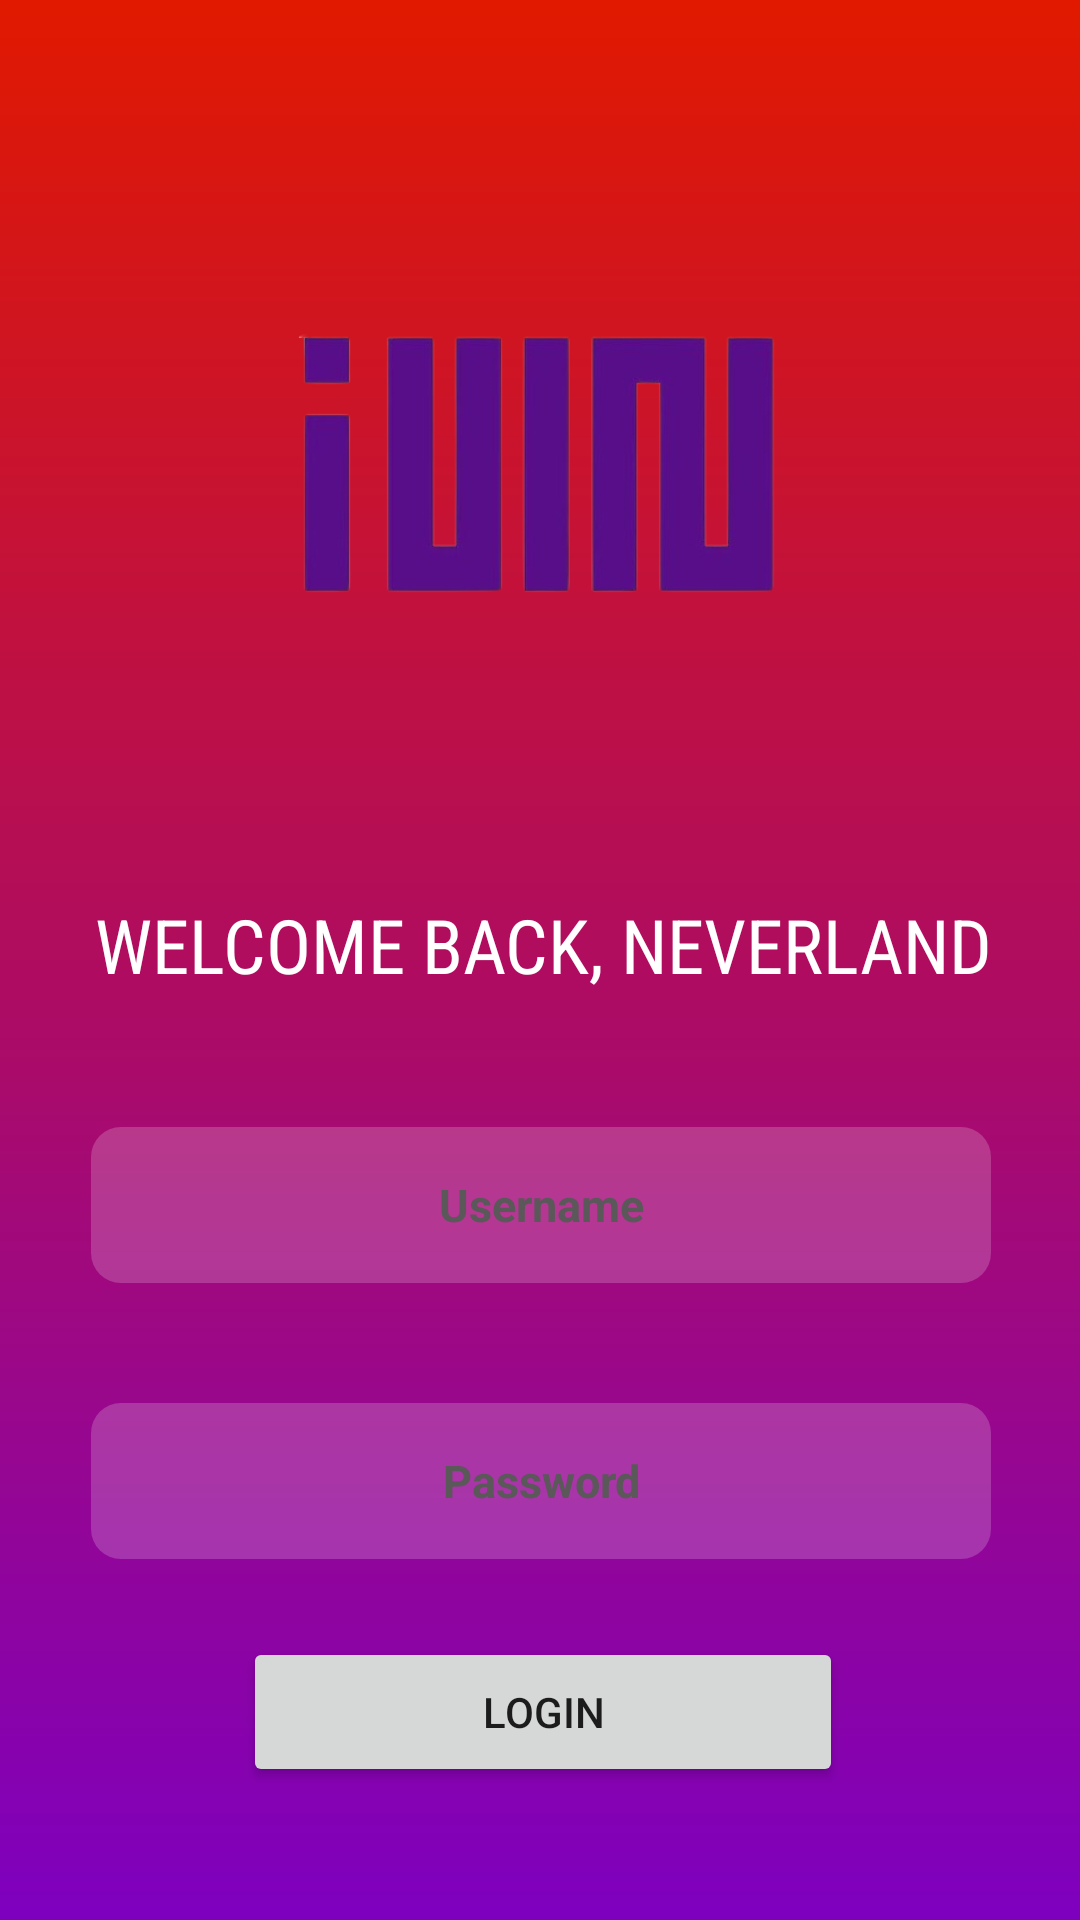

This screen was rendered from an Android layout file. Write that file and the resources it references.
<!-- AndroidManifest.xml: application theme Theme.EXAM -->
<!-- res/layout/activity_login.xml -->
<?xml version="1.0" encoding="utf-8"?>
<androidx.constraintlayout.widget.ConstraintLayout xmlns:android="http://schemas.android.com/apk/res/android"
    xmlns:app="http://schemas.android.com/apk/res-auto"
    xmlns:tools="http://schemas.android.com/tools"
    android:background="@drawable/background"
    android:layout_width="match_parent"
    android:layout_height="match_parent"
    tools:context=".login">

    <ImageView
        android:id="@+id/imageView3"
        android:layout_width="270dp"
        android:layout_height="198dp"
        android:layout_marginTop="56dp"
        app:layout_constraintEnd_toEndOf="parent"
        app:layout_constraintHorizontal_bias="0.496"
        app:layout_constraintStart_toStartOf="parent"
        app:layout_constraintTop_toTopOf="parent"
        app:srcCompat="@drawable/gidle_removebg_preview" />

    <EditText
        android:id="@+id/editTextText"
        android:layout_width="300dp"
        android:layout_height="52dp"
        android:layout_marginTop="44dp"
        android:background="@drawable/bg"
        android:ems="10"
        android:hint="Username"
        android:inputType="textPersonName"
        android:textAlignment="center"
        android:textColor="@color/white"
        android:textColorHint="#5A5858"
        android:textSize="15sp"
        android:textStyle="bold"
        app:layout_constraintEnd_toEndOf="parent"
        app:layout_constraintHorizontal_bias="0.504"
        app:layout_constraintStart_toStartOf="parent"
        app:layout_constraintTop_toBottomOf="@+id/textView2" />

    <TextView
        android:id="@+id/textView2"
        android:layout_width="wrap_content"
        android:layout_height="wrap_content"
        android:layout_marginTop="44dp"
        android:fontFamily="sans-serif-condensed"
        android:text="WELCOME BACK, NEVERLAND"
        android:textColor="@color/white"
        android:textSize="25dp"
        app:layout_constraintEnd_toEndOf="parent"
        app:layout_constraintHorizontal_bias="0.518"
        app:layout_constraintStart_toStartOf="parent"
        app:layout_constraintTop_toBottomOf="@+id/imageView3"
        tools:ignore="MissingConstraints" />

    <Button
        android:id="@+id/button5"
        android:layout_width="200dp"
        android:layout_height="50dp"
        android:text="lOGIN"
        app:layout_constraintBottom_toBottomOf="parent"
        app:layout_constraintEnd_toEndOf="parent"
        app:layout_constraintHorizontal_bias="0.507"
        app:layout_constraintStart_toStartOf="parent"
        app:layout_constraintTop_toBottomOf="@+id/editTextTextPassword"
        app:layout_constraintVertical_bias="0.371" />

    <EditText
        android:id="@+id/editTextTextPassword"
        android:layout_width="300dp"
        android:layout_height="52dp"
        android:layout_marginTop="40dp"
        android:background="@drawable/bg"
        android:ems="10"
        android:hint="Password"
        android:inputType="textPassword"
        android:textAlignment="center"
        android:textColorHint="#5A5858"
        android:textSize="15sp"
        android:textStyle="bold"
        app:layout_constraintEnd_toEndOf="parent"
        app:layout_constraintHorizontal_bias="0.504"
        app:layout_constraintStart_toStartOf="parent"
        app:layout_constraintTop_toBottomOf="@+id/editTextText" />

</androidx.constraintlayout.widget.ConstraintLayout>
<!-- resources referenced by this layout -->
<resources>
  <!-- drawable background (drawable) -->
  <?xml version="1.0" encoding="utf-8"?>
  <shape xmlns:android="http://schemas.android.com/apk/res/android">
      <gradient android:type="linear" android:angle="100"
          android:startColor="#E11900" android:endColor="#7E00BF"/>
  </shape>
  <!-- drawable bg (drawable) -->
  <?xml version="1.0" encoding="utf-8"?>
  <selector xmlns:android="http://schemas.android.com/apk/res/android">
      <item android:state_enabled="true" android:state_focused="true">
          <shape android:shape="rectangle">
              <solid android:color="#30FFFFFF"/>
              <corners android:radius="10dp"/>
              <stroke android:color="@color/black" android:width="1dp"/>
          </shape>
      </item>
  
      <item android:state_enabled="true">
          <shape android:shape="rectangle">
              <solid android:color="#30FFFFFF"/>
              <corners android:radius="10dp"/>
          </shape>
      </item>
  
  </selector>
  <!-- drawable gidle_removebg_preview: png bitmap (drawable, 53365 bytes) -->
  <style name="Theme.EXAM" parent="Base.Theme.EXAM" />
  <style name="Base.Theme.EXAM" parent="Theme.AppCompat.DayNight.NoActionBar">
          
          <item name="colorPrimary">@color/white</item>
          <item name="colorPrimaryVariant">@color/black</item>
          <item name="colorOnPrimary">@color/white</item>
          
          <item name="colorSecondary">@color/black</item>
          <item name="colorSecondaryVariant">@color/white</item>
          <item name="colorOnSecondary">@color/black</item>
  
          <item name="android:statusBarColor">?attr/colorPrimaryVariant</item>
      </style>
  <!-- not gathered from this repository: default colours our renderer supplied (Android Studio template values) -->
  <color name="black">#FF000000</color>
  <color name="white">#FFFFFFFF</color>
</resources>
